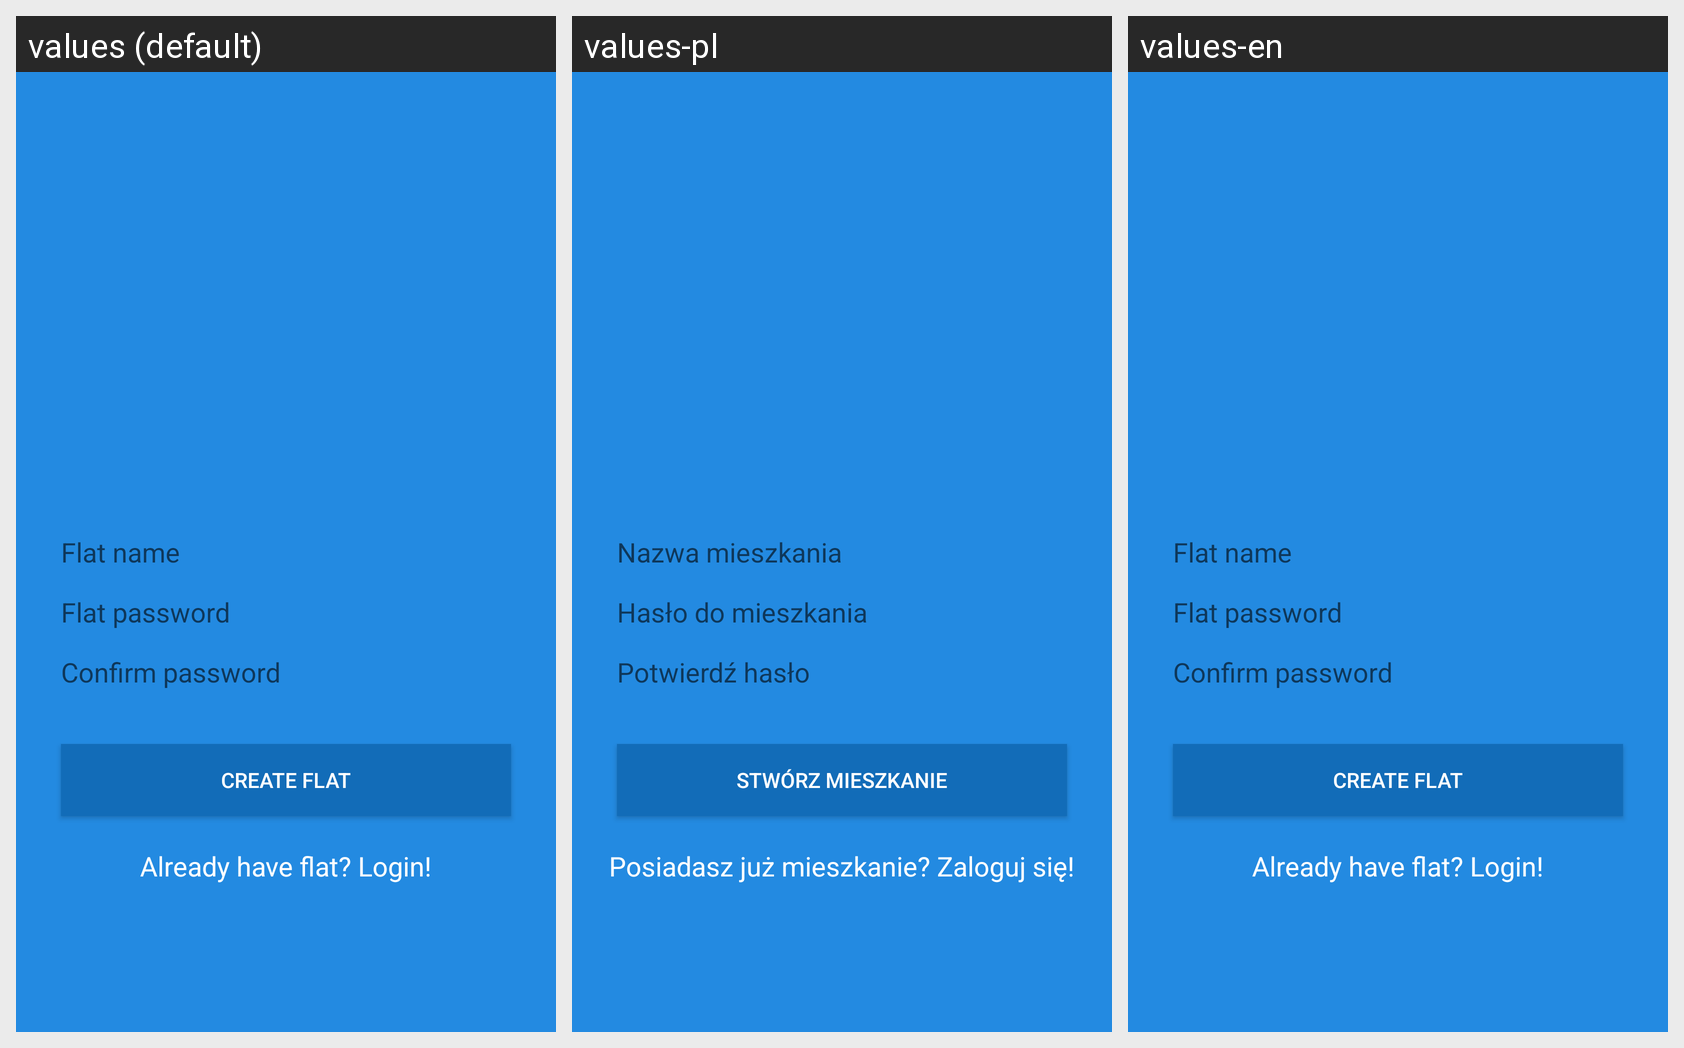

The Android screen above is rendered under several locales of the same app. Produce the string resources it draws, with the default and per-locale values.
Android screen res/layout/activity_register_flat.xml rendered under 3 locales, left to right: values (default), values-pl, values-en. Device: Nexus 5 (rendered at 1080×1920; each locale shown at half size, 540×960, under a caption strip naming it); theme AppTheme.
Strings drawn on this screen, with the default value and each locale's value (text and hints the layout hard-codes, and strings that could not be matched under every locale, appear in the picture but are not listed):

flat_name
  values: Flat name
  values-pl: Nazwa mieszkania
  values-en: Flat name  [not translated; the default value is used]

passLogFlat
  values: Flat password
  values-pl: Hasło do mieszkania
  values-en: Flat password  [not translated; the default value is used]

conf_pass
  values: Confirm password
  values-pl: Potwierdź hasło
  values-en: Confirm password  [not translated; the default value is used]

create_flat
  values: CREATE FLAT
  values-pl: Stwórz mieszkanie
  values-en: CREATE FLAT  [not translated; the default value is used]

logg_flat
  values: Already have flat? Login!
  values-pl: Posiadasz już mieszkanie? Zaloguj się!
  values-en: Already have flat? Login!  [not translated; the default value is used]
